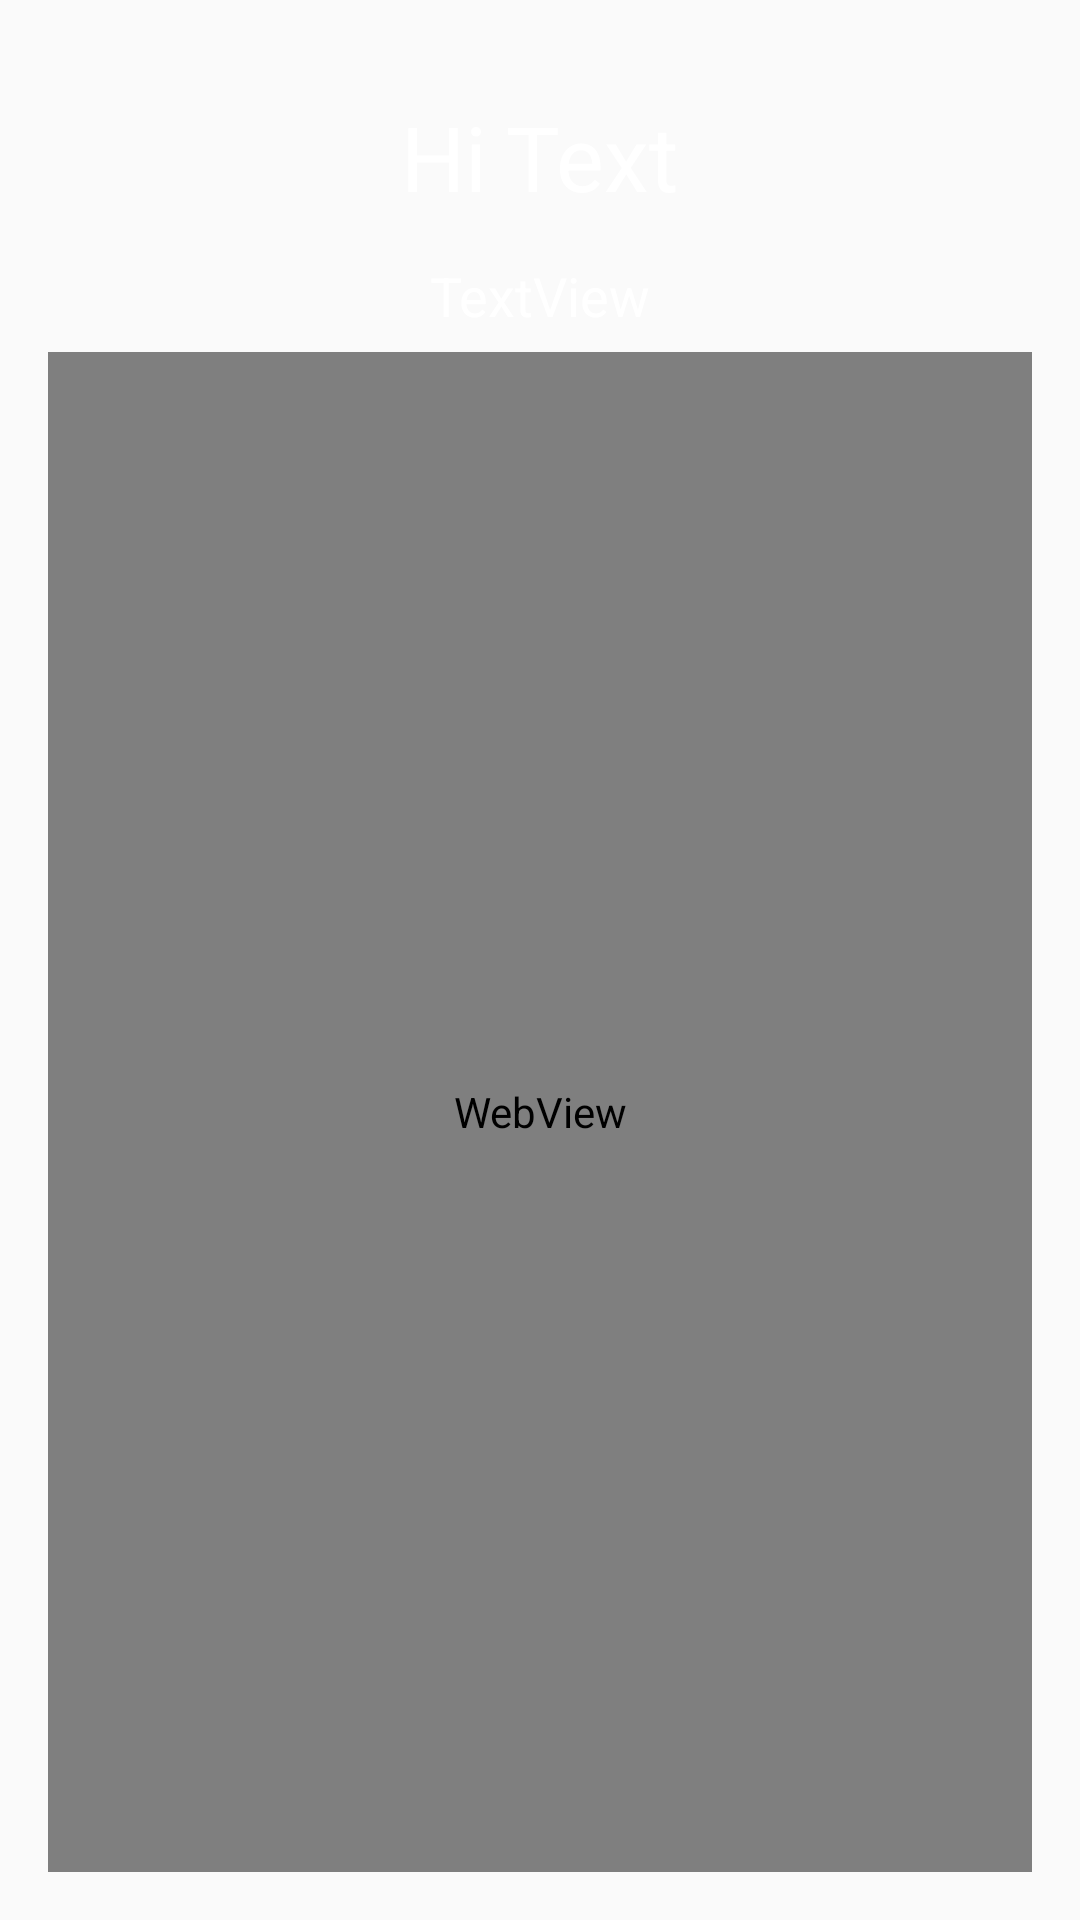

The Android layout XML behind this screen, and the referenced resources:
<!-- AndroidManifest.xml: application theme AppTheme -->
<!-- res/layout/activity_dashboard.xml -->
<?xml version="1.0" encoding="utf-8"?>
<androidx.constraintlayout.widget.ConstraintLayout xmlns:android="http://schemas.android.com/apk/res/android"
    xmlns:app="http://schemas.android.com/apk/res-auto"
    xmlns:tools="http://schemas.android.com/tools"
    android:layout_width="match_parent"
    android:layout_height="match_parent"
    android:background="@drawable/bg">

    <TextView
        android:id="@+id/hi"
        android:layout_width="wrap_content"
        android:layout_height="wrap_content"
        android:layout_marginTop="32dp"
        android:layout_marginEnd="6dp"
        android:layout_marginBottom="45dp"
        android:gravity="center_horizontal"
        android:text="@string/hi"
        android:textColor="#FFFFFF"
        android:textColorHint="#FFFFFF"
        android:textSize="30sp"
        app:layout_constraintBottom_toTopOf="@+id/message"
        app:layout_constraintEnd_toStartOf="@+id/hi2"
        app:layout_constraintHorizontal_chainStyle="packed"
        app:layout_constraintStart_toStartOf="parent"
        app:layout_constraintTop_toTopOf="parent" />

    <TextView
        android:id="@+id/hi2"
        android:layout_width="wrap_content"
        android:layout_height="wrap_content"
        android:layout_marginEnd="1dp"
        android:gravity="center_horizontal"
        android:text="Text"
        android:textColor="#FFFFFF"
        android:textColorHint="#FFFFFF"
        android:textSize="30sp"
        app:layout_constraintBaseline_toBaselineOf="@+id/hi"
        app:layout_constraintEnd_toEndOf="parent"
        app:layout_constraintStart_toEndOf="@+id/hi" />

    <TextView
        android:id="@+id/birthday"
        android:layout_width="95dp"
        android:layout_height="23dp"
        android:layout_marginBottom="8dp"
        android:foregroundGravity="center"
        android:gravity="center"
        android:text="TextView"
        android:textColor="#FFFFFF"
        android:textColorHint="#FFFFFF"
        android:textSize="18sp"
        app:layout_constraintBottom_toTopOf="@+id/message"
        app:layout_constraintEnd_toEndOf="parent"
        app:layout_constraintStart_toStartOf="parent" />

    <WebView
        android:id="@+id/message"
        android:layout_width="0dp"
        android:layout_height="0dp"
        android:layout_marginStart="16dp"
        android:layout_marginEnd="16dp"
        android:layout_marginBottom="16dp"
        app:layout_constraintBottom_toBottomOf="parent"
        app:layout_constraintEnd_toEndOf="parent"
        app:layout_constraintStart_toStartOf="parent"
        app:layout_constraintTop_toBottomOf="@+id/hi" />
</androidx.constraintlayout.widget.ConstraintLayout>
<!-- resources referenced by this layout -->
<resources>
  <string name="hi">Hi </string>
  <style name="AppTheme" parent="Theme.AppCompat.Light.DarkActionBar">
          
          <item name="colorPrimary">@color/colorPrimary</item>
          <item name="colorPrimaryDark">@color/colorPrimaryDark</item>
          <item name="colorAccent">@color/colorAccent</item>
      </style>
  <color name="colorPrimary">#360568</color>
  <color name="colorPrimaryDark">#5b2a86</color>
  <color name="colorAccent">#7785ac</color>
</resources>
